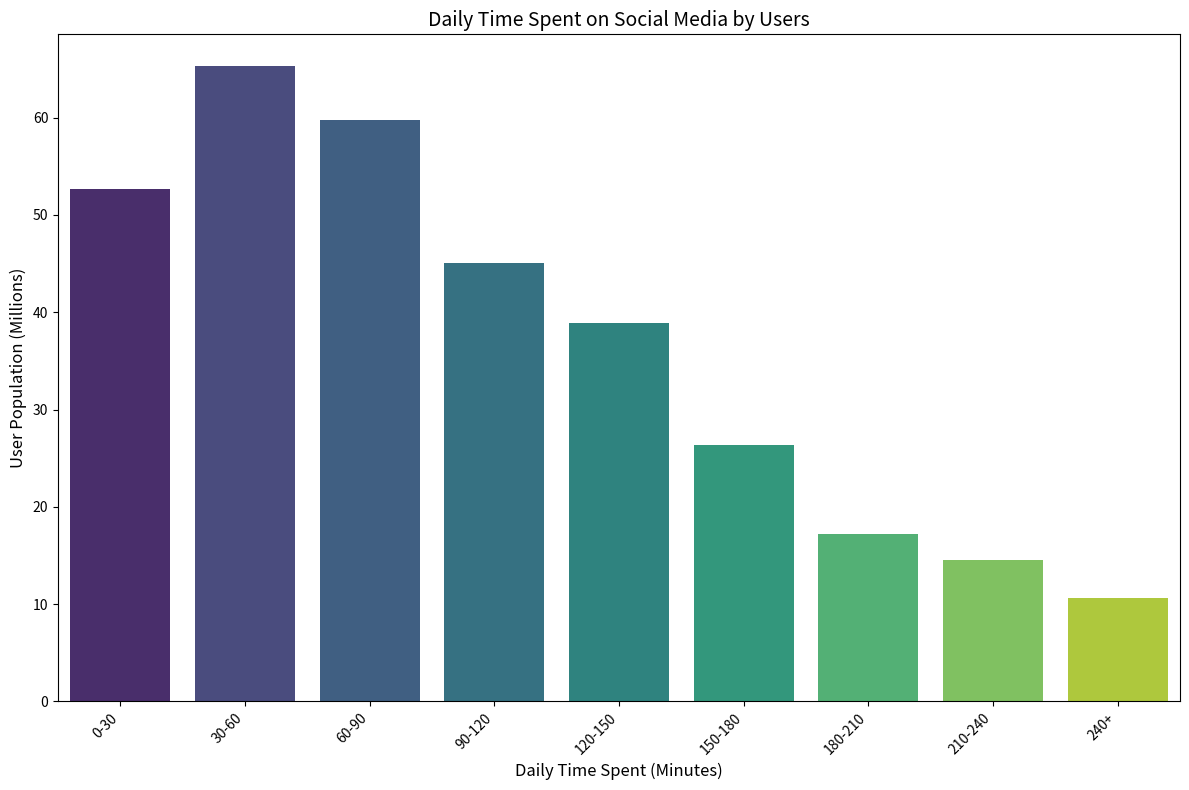

The matplotlib source for this figure: (Note: this script raises an exception after producing the figure.)
import matplotlib.pyplot as plt
import seaborn as sns

# Given data
data_raw = """
0-30,52.7
30-60,65.3
60-90,59.8
90-120,45.1
120-150,38.9
150-180,26.4
180-210,17.2
210-240,14.5
240+,10.6
"""

# Transforming data into required variables
data_lines = data_raw.strip().split('\n')
data_labels = ['Daily Time Spent (Minutes)']
line_labels = [line.split(',')[0] for line in data_lines]
data = [float(line.split(',')[1]) for line in data_lines]

# Create a figure and a single subplot
fig = plt.figure(figsize=(12, 8))
ax = fig.add_subplot(1, 1, 1)

# Create vertical histograms
sns.barplot(x=line_labels, y=data, palette="viridis", ax=ax)

# Setting the title of the histogram
ax.set_title('Daily Time Spent on Social Media by Users', fontsize=14)

# Set the labels for the x-axis and y-axis
ax.set_xlabel(data_labels[0], fontsize=12)
ax.set_ylabel('User Population (Millions)', fontsize=12)

# Optional: Rotate labels if they are too long
ax.set_xticklabels(ax.get_xticklabels(), rotation=45, ha="right")

# Use tight_layout to automatically resize the image 
plt.tight_layout()

# Saving the figure
save_path = '/cpfs01/user/liuqi/workspace/plotchart/data-300/histogram/png/100.png'
plt.savefig(save_path, format='png', dpi=300)

# Clear the current image state
plt.clf()
